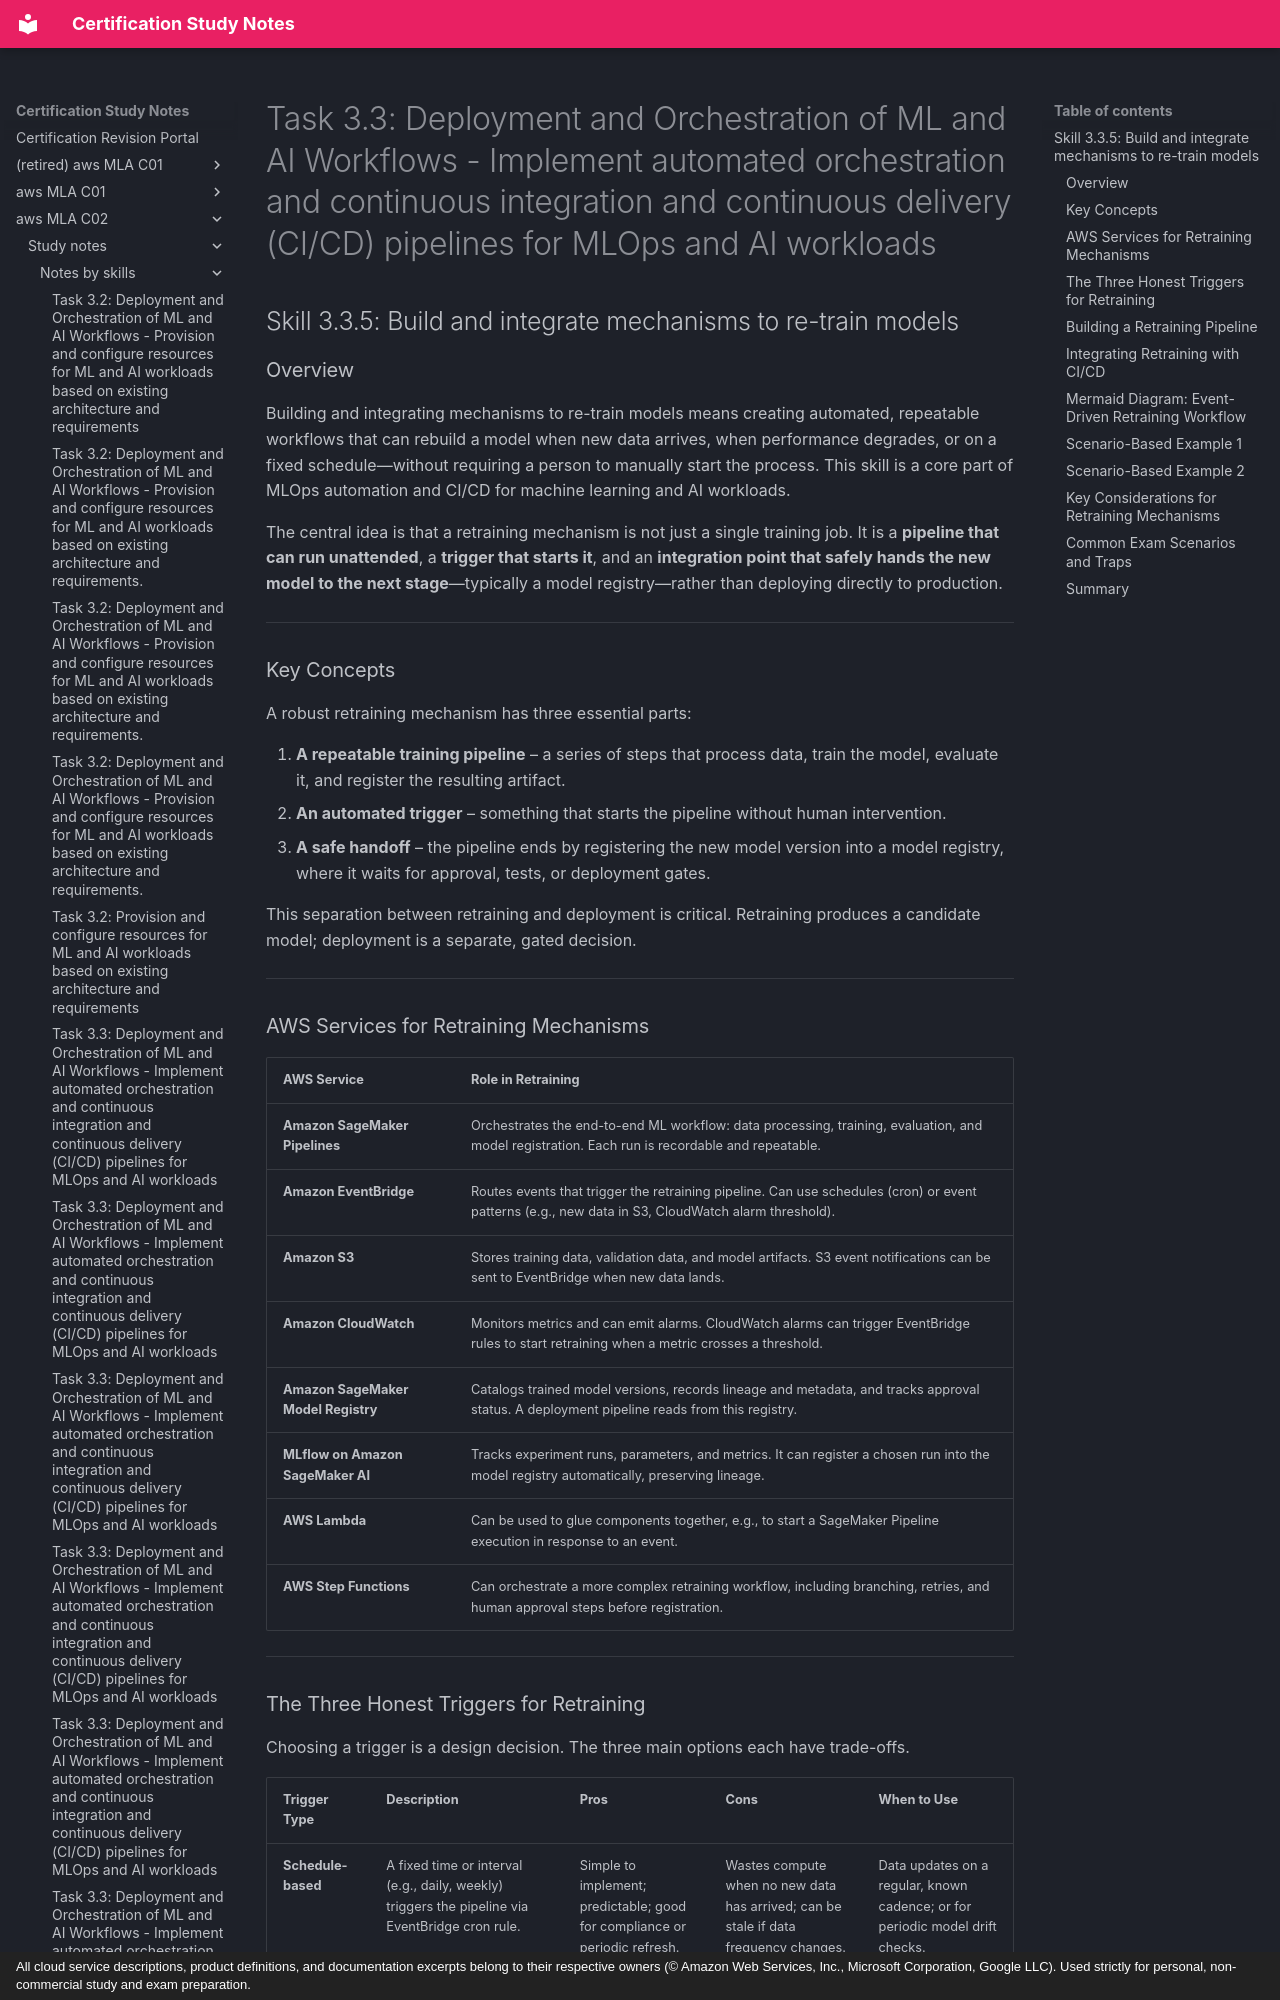

repository: monitus2022/cert_study_notes · page: aws_MLA_C02/study_notes/notes_by_skills/3.3.5/index.html · generator: mkdocs · copyright: All cloud service descriptions, product definitions, and documentation excerpts belong to their respective owners (© Amazon Web Services, Inc., Microsoft Corporation, Google LLC). Used strictly for personal, non-commercial study and exam preparation.

# Task 3.3: Deployment and Orchestration of ML and AI Workflows - Implement automated orchestration and continuous integration and continuous delivery (CI/CD) pipelines for MLOps and AI workloads

## Skill 3.3.5: Build and integrate mechanisms to re-train models

### Overview

Building and integrating mechanisms to re-train models means creating automated, repeatable workflows that can rebuild a model when new data arrives, when performance degrades, or on a fixed schedule—without requiring a person to manually start the process. This skill is a core part of MLOps automation and CI/CD for machine learning and AI workloads.

The central idea is that a retraining mechanism is not just a single training job. It is a **pipeline that can run unattended**, a **trigger that starts it**, and an **integration point that safely hands the new model to the next stage**—typically a model registry—rather than deploying directly to production.

---

### Key Concepts

A robust retraining mechanism has three essential parts:

1. **A repeatable training pipeline** – a series of steps that process data, train the model, evaluate it, and register the resulting artifact.
2. **An automated trigger** – something that starts the pipeline without human intervention.
3. **A safe handoff** – the pipeline ends by registering the new model version into a model registry, where it waits for approval, tests, or deployment gates.

This separation between retraining and deployment is critical. Retraining produces a candidate model; deployment is a separate, gated decision.

---

### AWS Services for Retraining Mechanisms

| AWS Service | Role in Retraining |
| --- | --- |
| **Amazon SageMaker Pipelines** | Orchestrates the end-to-end ML workflow: data processing, training, evaluation, and model registration. Each run is recordable and repeatable. |
| **Amazon EventBridge** | Routes events that trigger the retraining pipeline. Can use schedules (cron) or event patterns (e.g., new data in S3, CloudWatch alarm threshold). |
| **Amazon S3** | Stores training data, validation data, and model artifacts. S3 event notifications can be sent to EventBridge when new data lands. |
| **Amazon CloudWatch** | Monitors metrics and can emit alarms. CloudWatch alarms can trigger EventBridge rules to start retraining when a metric crosses a threshold. |
| **Amazon SageMaker Model Registry** | Catalogs trained model versions, records lineage and metadata, and tracks approval status. A deployment pipeline reads from this registry. |
| **MLflow on Amazon SageMaker AI** | Tracks experiment runs, parameters, and metrics. It can register a chosen run into the model registry automatically, preserving lineage. |
| **AWS Lambda** | Can be used to glue components together, e.g., to start a SageMaker Pipeline execution in response to an event. |
| **AWS Step Functions** | Can orchestrate a more complex retraining workflow, including branching, retries, and human approval steps before registration. |

---
